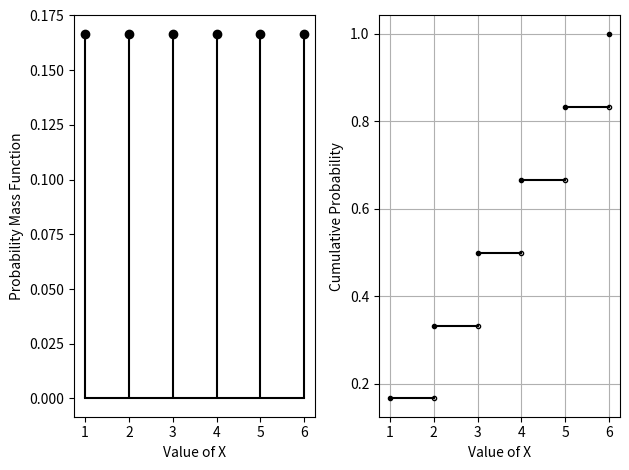

Generate this figure with matplotlib: (Note: this script raises an exception after producing the figure.)
#Code by Gautam Singh
#April 25, 2022
#License
#https://www.gnu.org/licenses/gpl-3.0.en.html
#Create a PMF and CDF subplot for a single die roll

def line_gen(A,B):
    len =10
    dim = A.shape[0]
    x_AB = np.zeros((dim,len))
    lam_1 = np.linspace(0,1,len)
    for i in range(len):
        temp1 = A + lam_1[i]*(B-A)
        x_AB[:,i]= temp1.T
    return x_AB

#Function for batch usage of line_gen
def batch_plot(A, B):
    len = A.shape[0]
    for i in range(len):
        x_AB = line_gen(A[i, :], B[i, :])
        plt.plot(x_AB[0, :], x_AB[1, :], 'k-')

import numpy as np
import matplotlib.pyplot as plt
from matplotlib.pyplot import stem

#Arrays for PMF
X = np.array([1, 2, 3, 4, 5, 6])
Y = np.array([1/6, 1/6, 1/6, 1/6, 1/6, 1/6])
Z = np.cumsum(Y)

#Plotting the PMF
plt.subplot(1, 2, 1)
plt.xlabel('Value of X')
plt.ylabel('Probability Mass Function')
plt.xticks(X)
stem(X, Y, linefmt='k-', markerfmt='ko', basefmt='k-')

#Plotting the CDF
plt.subplot(1, 2, 2)
plt.plot(X, Z, 'k.')
plt.plot(X[1:], Z[0:5], 'k.', fillstyle='none')
A = np.column_stack((X[:5], Z[:5]))
B = np.column_stack((X[1:], Z[:5]))
batch_plot(A, B)
plt.xlabel('Value of X')
plt.ylabel('Cumulative Probability')
plt.xticks(X)
plt.grid()
plt.tight_layout() #Space the subplots properly
plt.savefig('../figs/6_1.png')
